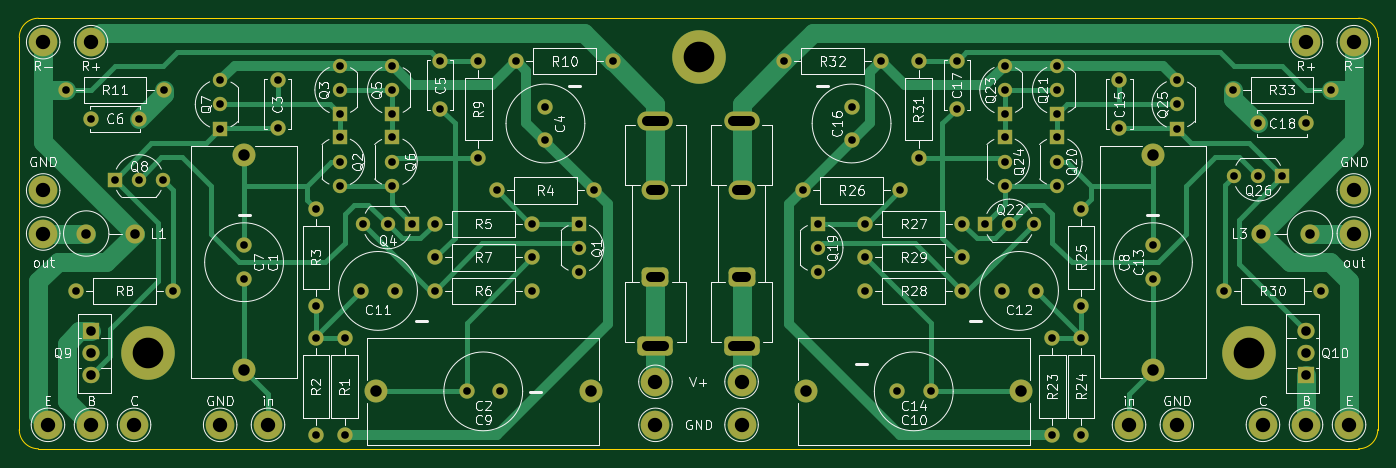
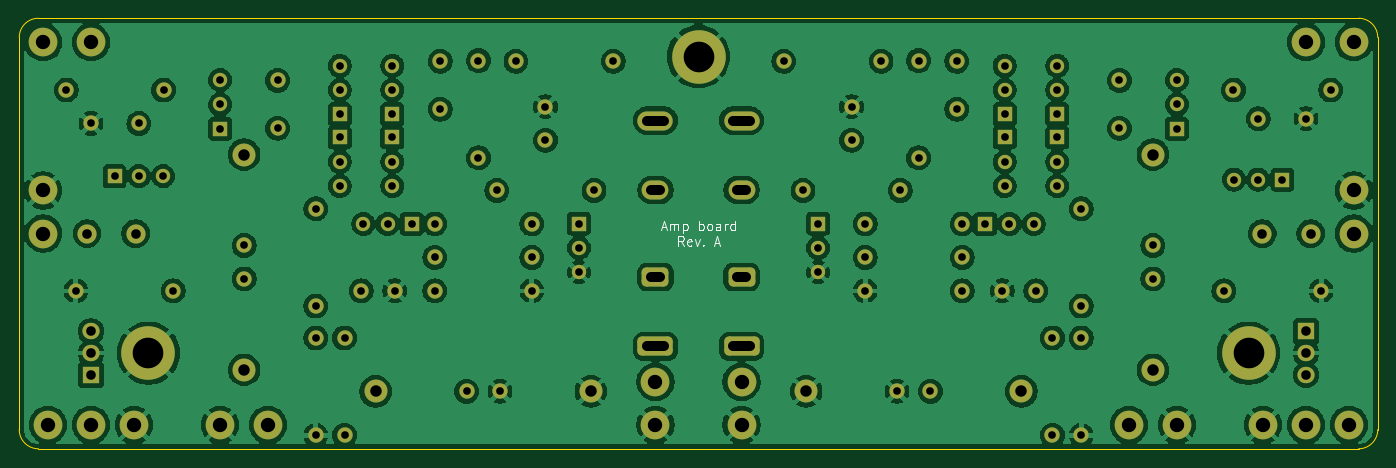
Circuit board: 11 layer files. Board 142.0 x 45.0 mm.
- bottom_copper: amp_board_Rev-A-B_Cu.gbl (302113 bytes)
- bottom_mask: amp_board_Rev-A-B_Mask.gbs (6610 bytes)
- paste: amp_board_Rev-A-B_Paste.gbp (538 bytes)
- bottom_silk: amp_board_Rev-A-B_Silkscreen.gbo (12644 bytes)
- outline: amp_board_Rev-A-Edge_Cuts.gm1 (1178 bytes)
- top_copper: amp_board_Rev-A-F_Cu.gtl (18599 bytes)
- top_mask: amp_board_Rev-A-F_Mask.gts (6610 bytes)
- paste: amp_board_Rev-A-F_Paste.gtp (538 bytes)
- top_silk: amp_board_Rev-A-F_Silkscreen.gto (145719 bytes)
- drill: amp_board_Rev-A-NPTH.drl (313 bytes)
- drill: amp_board_Rev-A-PTH.drl (3198 bytes)

=== bottom_copper: amp_board_Rev-A-B_Cu.gbl (302113 bytes, source omitted) ===
=== bottom_mask: amp_board_Rev-A-B_Mask.gbs (6610 bytes, source omitted) ===
=== paste: amp_board_Rev-A-B_Paste.gbp ===
G04 #@! TF.GenerationSoftware,KiCad,Pcbnew,9.0.2-9.0.2-0~ubuntu22.04.1*
G04 #@! TF.CreationDate,2025-06-09T06:11:19+02:00*
G04 #@! TF.ProjectId,amp_board_Rev-A,616d705f-626f-4617-9264-5f5265762d41,rev?*
G04 #@! TF.SameCoordinates,Original*
G04 #@! TF.FileFunction,Paste,Bot*
G04 #@! TF.FilePolarity,Positive*
%FSLAX46Y46*%
G04 Gerber Fmt 4.6, Leading zero omitted, Abs format (unit mm)*
G04 Created by KiCad (PCBNEW 9.0.2-9.0.2-0~ubuntu22.04.1) date 2025-06-09 06:11:19*
%MOMM*%
%LPD*%
G01*
G04 APERTURE LIST*
G04 APERTURE END LIST*
M02*

=== bottom_silk: amp_board_Rev-A-B_Silkscreen.gbo (12644 bytes, source omitted) ===
=== outline: amp_board_Rev-A-Edge_Cuts.gm1 ===
G04 #@! TF.GenerationSoftware,KiCad,Pcbnew,9.0.2-9.0.2-0~ubuntu22.04.1*
G04 #@! TF.CreationDate,2025-06-09T06:11:20+02:00*
G04 #@! TF.ProjectId,amp_board_Rev-A,616d705f-626f-4617-9264-5f5265762d41,rev?*
G04 #@! TF.SameCoordinates,Original*
G04 #@! TF.FileFunction,Profile,NP*
%FSLAX46Y46*%
G04 Gerber Fmt 4.6, Leading zero omitted, Abs format (unit mm)*
G04 Created by KiCad (PCBNEW 9.0.2-9.0.2-0~ubuntu22.04.1) date 2025-06-09 06:11:20*
%MOMM*%
%LPD*%
G01*
G04 APERTURE LIST*
G04 #@! TA.AperFunction,Profile*
%ADD10C,0.050000*%
G04 #@! TD*
G04 APERTURE END LIST*
D10*
X221000000Y-103000000D02*
G75*
G02*
X219000000Y-105000000I-2000000J0D01*
G01*
X81000000Y-60000000D02*
X150000000Y-60000000D01*
X219000000Y-60000000D02*
G75*
G02*
X221000000Y-62000000I0J-2000000D01*
G01*
X219000000Y-105000000D02*
X150000000Y-105000000D01*
X221000000Y-62000000D02*
X221000000Y-103000000D01*
X79000000Y-62000000D02*
X79000000Y-103000000D01*
X150000000Y-60000000D02*
X219000000Y-60000000D01*
X150000000Y-105000000D02*
X81000000Y-105000000D01*
X79000000Y-62000000D02*
G75*
G02*
X81000000Y-60000000I2000000J0D01*
G01*
X81000000Y-105000000D02*
G75*
G02*
X79000000Y-103000000I0J2000000D01*
G01*
M02*

=== top_copper: amp_board_Rev-A-F_Cu.gtl (18599 bytes, source omitted) ===
=== top_mask: amp_board_Rev-A-F_Mask.gts (6610 bytes, source omitted) ===
=== paste: amp_board_Rev-A-F_Paste.gtp ===
G04 #@! TF.GenerationSoftware,KiCad,Pcbnew,9.0.2-9.0.2-0~ubuntu22.04.1*
G04 #@! TF.CreationDate,2025-06-09T06:11:19+02:00*
G04 #@! TF.ProjectId,amp_board_Rev-A,616d705f-626f-4617-9264-5f5265762d41,rev?*
G04 #@! TF.SameCoordinates,Original*
G04 #@! TF.FileFunction,Paste,Top*
G04 #@! TF.FilePolarity,Positive*
%FSLAX46Y46*%
G04 Gerber Fmt 4.6, Leading zero omitted, Abs format (unit mm)*
G04 Created by KiCad (PCBNEW 9.0.2-9.0.2-0~ubuntu22.04.1) date 2025-06-09 06:11:19*
%MOMM*%
%LPD*%
G01*
G04 APERTURE LIST*
G04 APERTURE END LIST*
M02*

=== top_silk: amp_board_Rev-A-F_Silkscreen.gto (145719 bytes, source omitted) ===
=== drill: amp_board_Rev-A-NPTH.drl ===
M48
; DRILL file {KiCad 9.0.2-9.0.2-0~ubuntu22.04.1} date 2025-06-09T06:11:24+0200
; FORMAT={-:-/ absolute / metric / decimal}
; #@! TF.CreationDate,2025-06-09T06:11:24+02:00
; #@! TF.GenerationSoftware,Kicad,Pcbnew,9.0.2-9.0.2-0~ubuntu22.04.1
; #@! TF.FileFunction,NonPlated,1,2,NPTH
FMAT,2
METRIC
%
G90
G05
M30

=== drill: amp_board_Rev-A-PTH.drl ===
M48
; DRILL file {KiCad 9.0.2-9.0.2-0~ubuntu22.04.1} date 2025-06-09T06:11:24+0200
; FORMAT={-:-/ absolute / metric / decimal}
; #@! TF.CreationDate,2025-06-09T06:11:24+02:00
; #@! TF.GenerationSoftware,Kicad,Pcbnew,9.0.2-9.0.2-0~ubuntu22.04.1
; #@! TF.FileFunction,Plated,1,2,PTH
FMAT,2
METRIC
; #@! TA.AperFunction,Plated,PTH,ComponentDrill
T1C0.800
; #@! TA.AperFunction,Plated,PTH,ComponentDrill
T2C1.000
; #@! TA.AperFunction,Plated,PTH,ComponentDrill
T3C1.020
; #@! TA.AperFunction,Plated,PTH,ComponentDrill
T4C1.200
; #@! TA.AperFunction,Plated,PTH,ComponentDrill
T5C1.500
; #@! TA.AperFunction,Plated,PTH,ComponentDrill
T6C3.200
%
G90
G05
T1
X83.92Y-67.5
X84.92Y-88.5
X86.5Y-70.5
X88.96Y-76.86
X91.5Y-70.5
X91.5Y-76.86
X94.04Y-76.86
X94.08Y-67.5
X95.08Y-88.5
X100.0Y-66.46
X100.0Y-69.0
X100.0Y-71.54
X102.5Y-83.75
X102.5Y-87.25
X106.0Y-66.5
X106.0Y-71.5
X110.0Y-79.92
X110.0Y-90.08
X110.0Y-93.42
X110.0Y-103.58
X112.5Y-64.96
X112.5Y-67.5
X112.5Y-70.04
X112.5Y-72.46
X112.5Y-75.0
X112.5Y-77.54
X113.0Y-93.42
X113.0Y-103.58
X114.75Y-88.5
X114.96Y-81.5
X117.5Y-81.5
X118.0Y-64.96
X118.0Y-67.5
X118.0Y-70.04
X118.0Y-72.46
X118.0Y-75.0
X118.0Y-77.54
X118.25Y-88.5
X120.04Y-81.5
X122.42Y-81.5
X122.42Y-85.0
X122.42Y-88.5
X123.0Y-64.5
X123.0Y-69.5
X125.75Y-99.0
X127.0Y-64.42
X127.0Y-74.58
X128.92Y-78.0
X129.25Y-99.0
X130.92Y-64.5
X132.58Y-81.5
X132.58Y-85.0
X132.58Y-88.5
X134.0Y-69.25
X134.0Y-72.75
X137.5Y-81.46
X137.5Y-84.0
X137.5Y-86.54
X139.08Y-78.0
X141.08Y-64.5
X158.92Y-64.5
X160.92Y-78.0
X162.5Y-81.46
X162.5Y-84.0
X162.5Y-86.54
X166.0Y-69.25
X166.0Y-72.75
X167.42Y-81.5
X167.42Y-85.0
X167.42Y-88.5
X169.08Y-64.5
X170.75Y-99.0
X171.08Y-78.0
X173.0Y-64.42
X173.0Y-74.58
X174.25Y-99.0
X177.0Y-64.5
X177.0Y-69.5
X177.58Y-81.5
X177.58Y-85.0
X177.58Y-88.5
X179.96Y-81.5
X181.75Y-88.5
X182.0Y-64.96
X182.0Y-67.5
X182.0Y-70.04
X182.0Y-72.46
X182.0Y-75.0
X182.0Y-77.54
X182.5Y-81.5
X185.04Y-81.5
X185.25Y-88.5
X187.0Y-93.42
X187.0Y-103.58
X187.5Y-64.96
X187.5Y-67.5
X187.5Y-70.04
X187.5Y-72.46
X187.5Y-75.0
X187.5Y-77.54
X190.0Y-79.92
X190.0Y-90.08
X190.0Y-93.42
X190.0Y-103.58
X194.0Y-66.5
X194.0Y-71.5
X197.5Y-83.75
X197.5Y-87.25
X200.0Y-66.46
X200.0Y-69.0
X200.0Y-71.54
X204.92Y-88.5
X205.92Y-67.5
X205.96Y-76.5
X208.5Y-71.0
X208.5Y-76.5
X211.04Y-76.5
X213.5Y-71.0
X215.08Y-88.5
X216.08Y-67.5
T2
X86.0Y-82.5
X86.5Y-92.72
X86.5Y-95.0
X86.5Y-97.28
X91.08Y-82.5
X208.835Y-82.5
X213.5Y-92.72
X213.5Y-95.0
X213.5Y-97.28
X213.915Y-82.5
T4
X102.5Y-74.25
X102.5Y-96.75
X116.25Y-99.0
X138.75Y-99.0
X161.25Y-99.0
X183.75Y-99.0
X197.5Y-74.25
X197.5Y-96.75
T5
X81.5Y-62.5
X81.5Y-78.0
X81.5Y-82.5
X82.0Y-102.5
X86.5Y-62.5
X86.5Y-102.5
X91.0Y-102.5
X100.0Y-102.5
X105.0Y-102.5
X145.5Y-98.0
X145.5Y-102.5
X154.5Y-98.0
X154.5Y-102.5
X195.0Y-102.5
X200.0Y-102.5
X209.0Y-102.5
X213.5Y-62.5
X213.5Y-102.5
X218.0Y-102.5
X218.5Y-62.5
X218.5Y-78.0
X218.5Y-82.5
T6
X92.5Y-95.0
X150.0Y-64.0
X207.5Y-95.0
T3
X144.655Y-70.69G85X146.345Y-70.69
G05
X145.075Y-77.96G85X145.925Y-77.96
G05
X145.075Y-87.04G85X145.925Y-87.04
G05
X144.655Y-94.31G85X146.345Y-94.31
G05
X153.655Y-70.69G85X155.345Y-70.69
G05
X154.075Y-77.96G85X154.925Y-77.96
G05
X154.075Y-87.04G85X154.925Y-87.04
G05
X153.655Y-94.31G85X155.345Y-94.31
G05
M30

